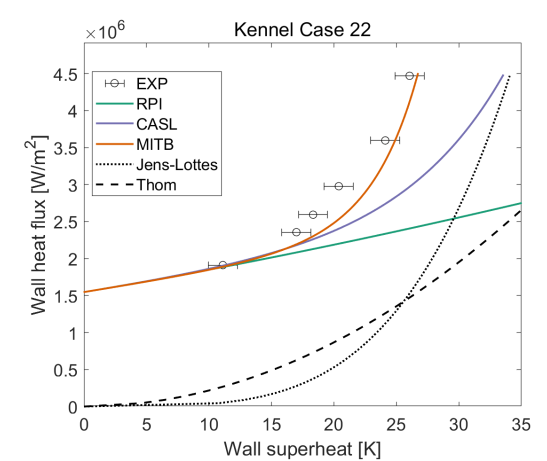

Data behind this chart, as committed beside it:
11.0691, 1.9171e+06
17, 2.3566e+06
18.37, 2.5941e+06
20.4, 2.9759e+06
24.16, 3.5951e+06
26.1, 4.4618e+06
